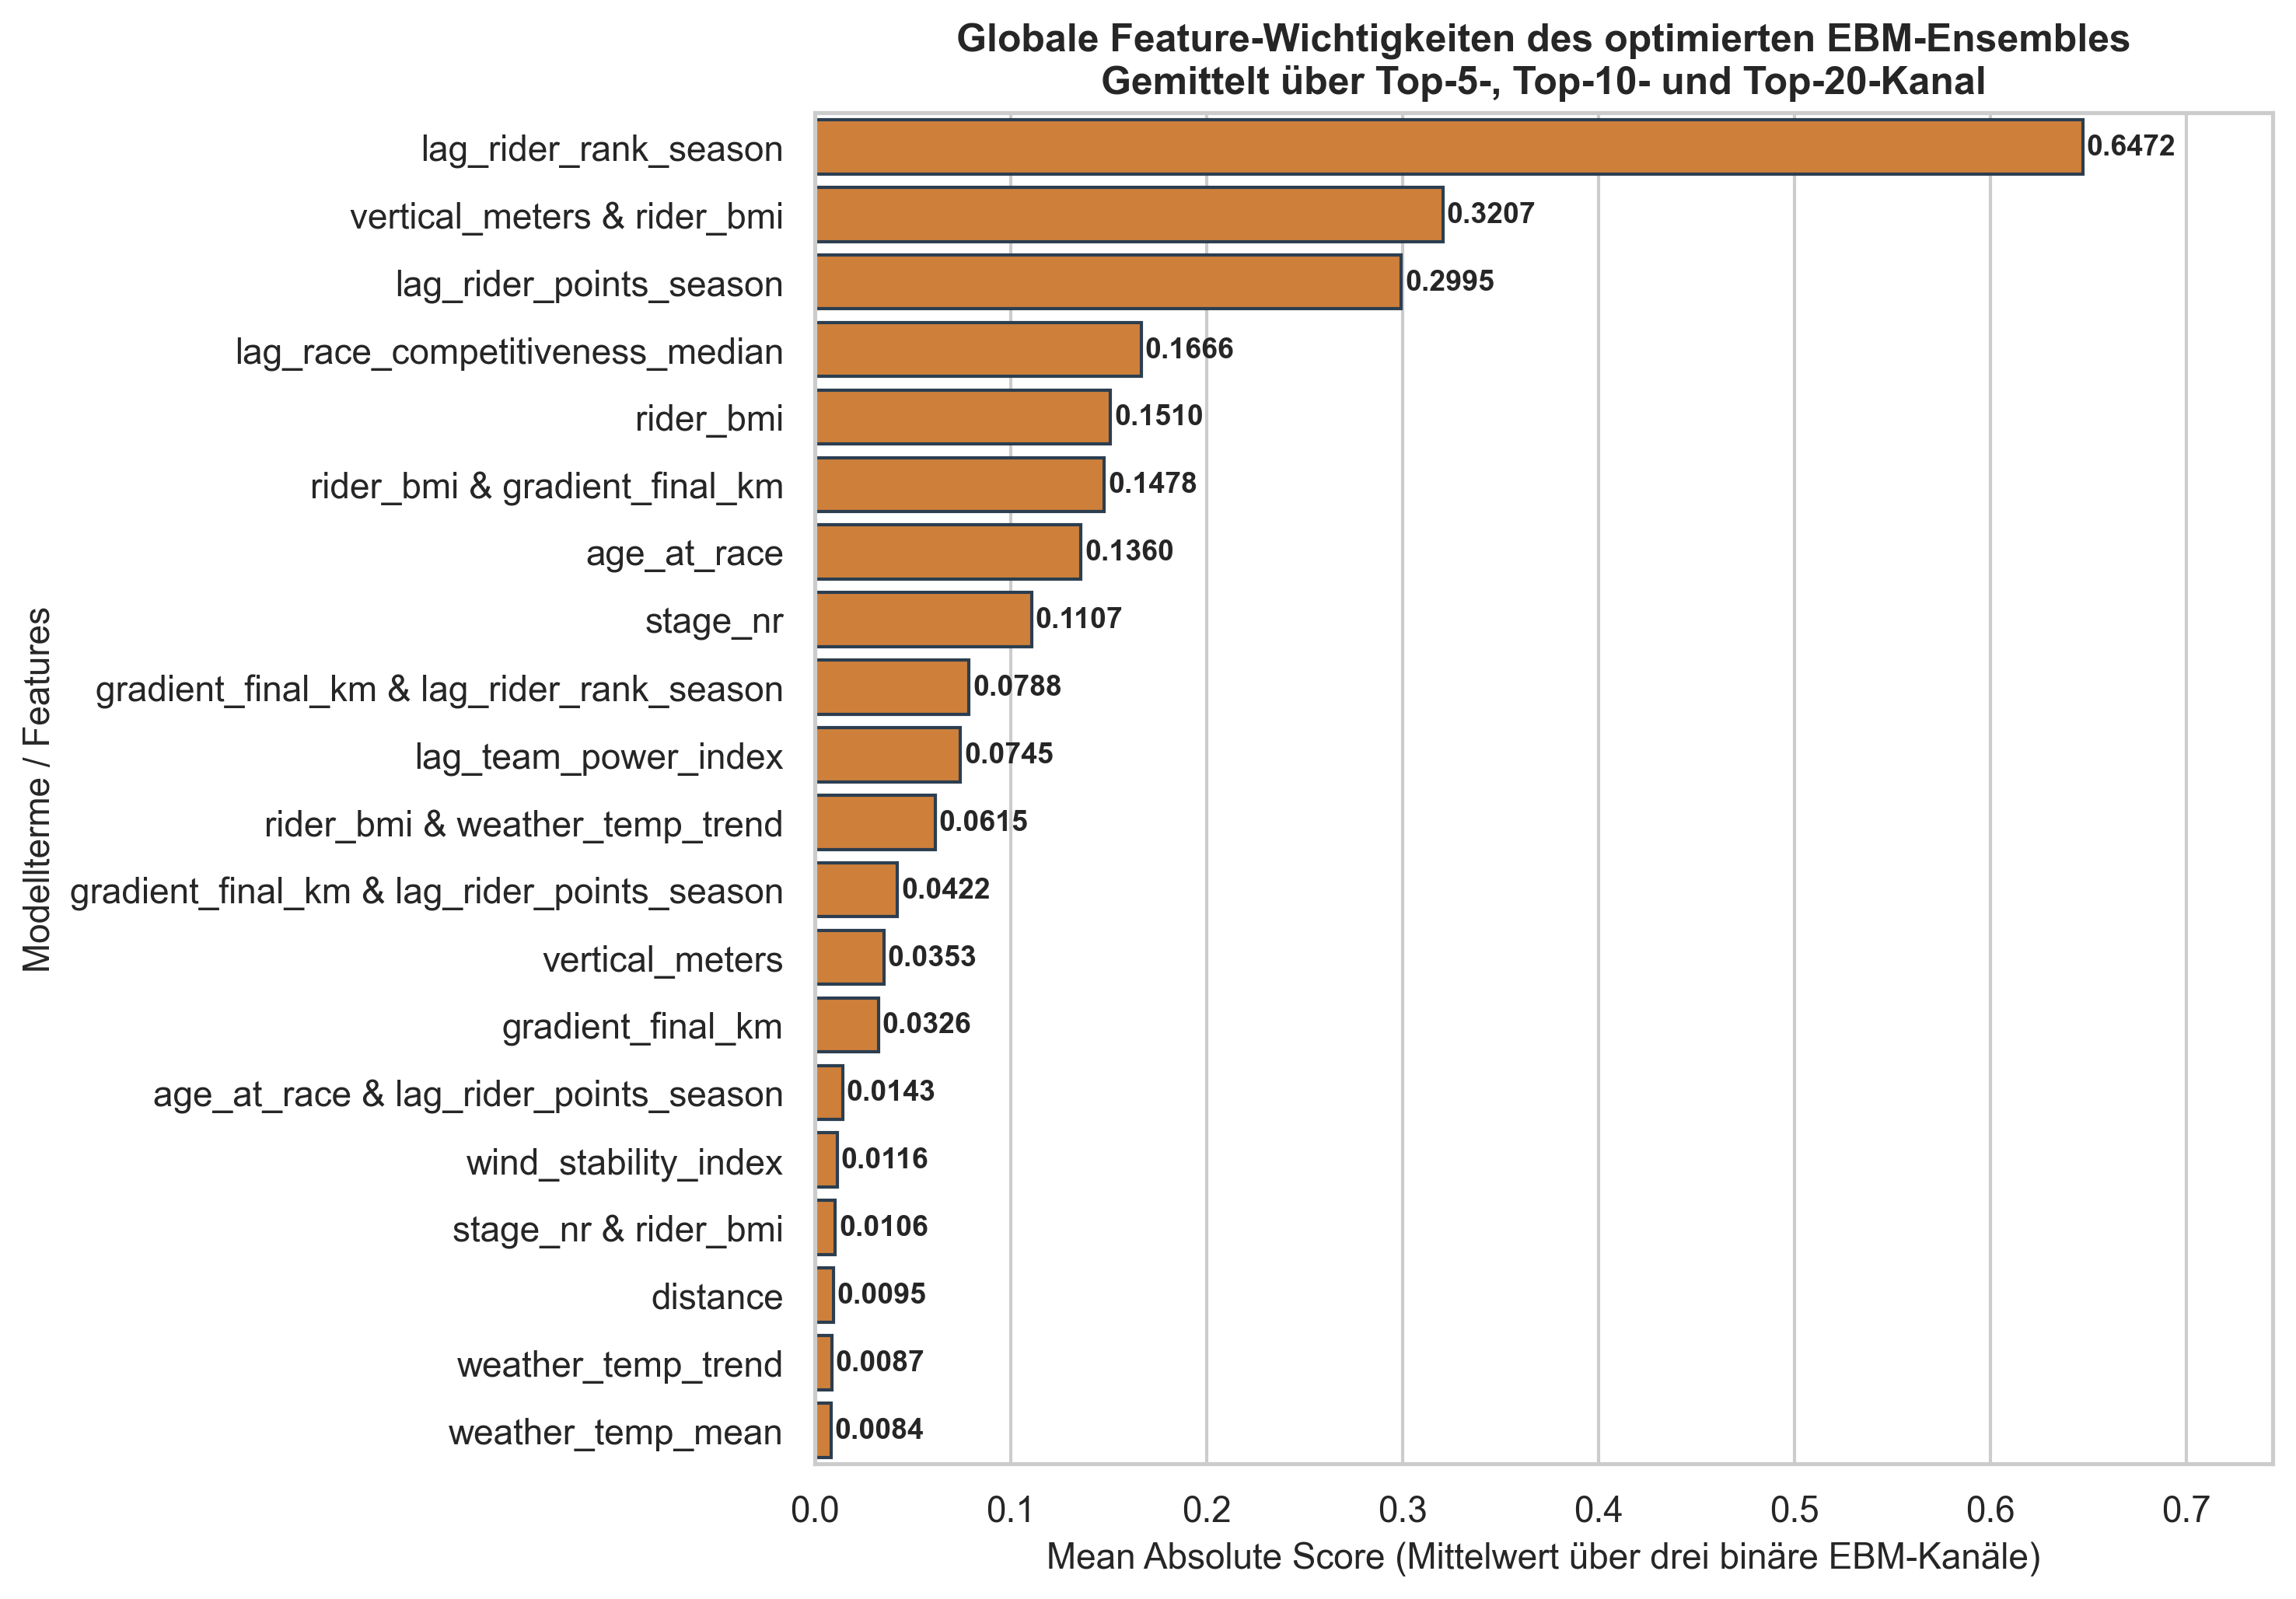

Data behind this chart, as committed beside it:
Feature, Importance_Top5, Importance_Top10, Importance_Top20, Importance
lag_rider_rank_season, 0.5511, 0.7574, 0.6333, 0.6472
vertical_meters & rider_bmi, 0.3135, 0.3541, 0.2944, 0.3207
lag_rider_points_season, 0.4225, 0.248, 0.228, 0.2995
lag_race_competitiveness_median, 0.2008, 0.1614, 0.1377, 0.1666
rider_bmi, 0.1615, 0.1649, 0.1267, 0.151
rider_bmi & gradient_final_km, 0.1376, 0.1481, 0.1577, 0.1478
age_at_race, 0.1458, 0.149, 0.1131, 0.136
stage_nr, 0.1013, 0.1237, 0.1072, 0.1107
gradient_final_km & lag_rider_rank_seaso…, 0.0, 0.1148, 0.1214, 0.07876
lag_team_power_index, 0.04284, 0.09902, 0.08168, 0.07451
rider_bmi & weather_temp_trend, 0.04766, 0.07079, 0.06604, 0.0615
gradient_final_km & lag_rider_points_sea…, 0.0, 0.06202, 0.06468, 0.04223
vertical_meters, 0.0545, 0.04485, 0.006515, 0.03529
gradient_final_km, 0.01577, 0.04312, 0.03894, 0.03261
age_at_race & lag_rider_points_season, 0.04281, 0.0, 0.0, 0.01427
wind_stability_index, 0.006243, 0.01829, 0.01014, 0.01156
stage_nr & rider_bmi, 0.03192, 0.0, 0.0, 0.01064
distance, 0.009554, 0.01035, 0.008724, 0.009543
weather_temp_trend, 0.003276, 0.0139, 0.00901, 0.00873
weather_temp_mean, 0.005098, 0.01342, 0.006684, 0.0084
weather_humidity_mean, 0.002248, 0.01077, 0.011, 0.008006
weather_precipitation_mean, 0.002223, 0.00988, 0.007875, 0.006659
team_tier, 0.0007559, 0.00461, 0.006133, 0.003833
weather_rain_prob_mean, 0.001846, 0.006139, 0.002363, 0.003449
